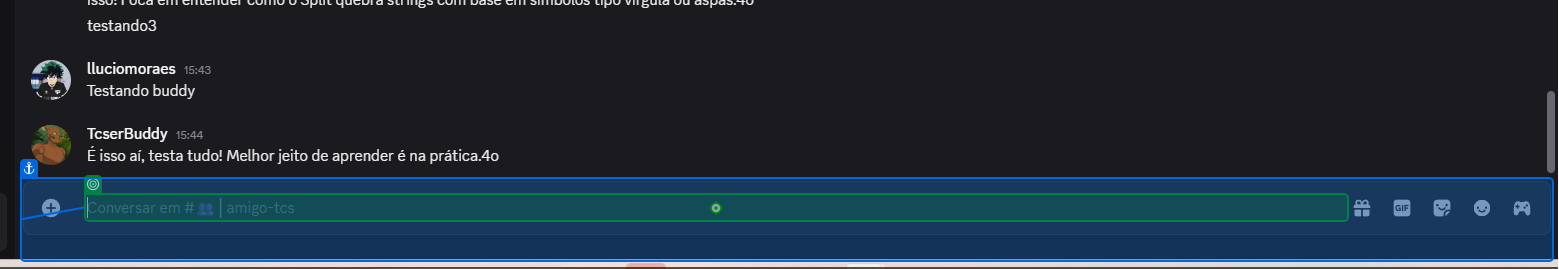
Task: Processo em Branco
Workflow: discordAutoBot

Step 1: type "BOT INICIALIZANDO! . . Aguarde, aquecendo neurônios. . . "

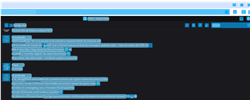
Step 2: CV Screen Scope 'DIV' on the ol in window 'Discord | #??│amigo-tcs | TCSer - study & relax' (chrome.exe)

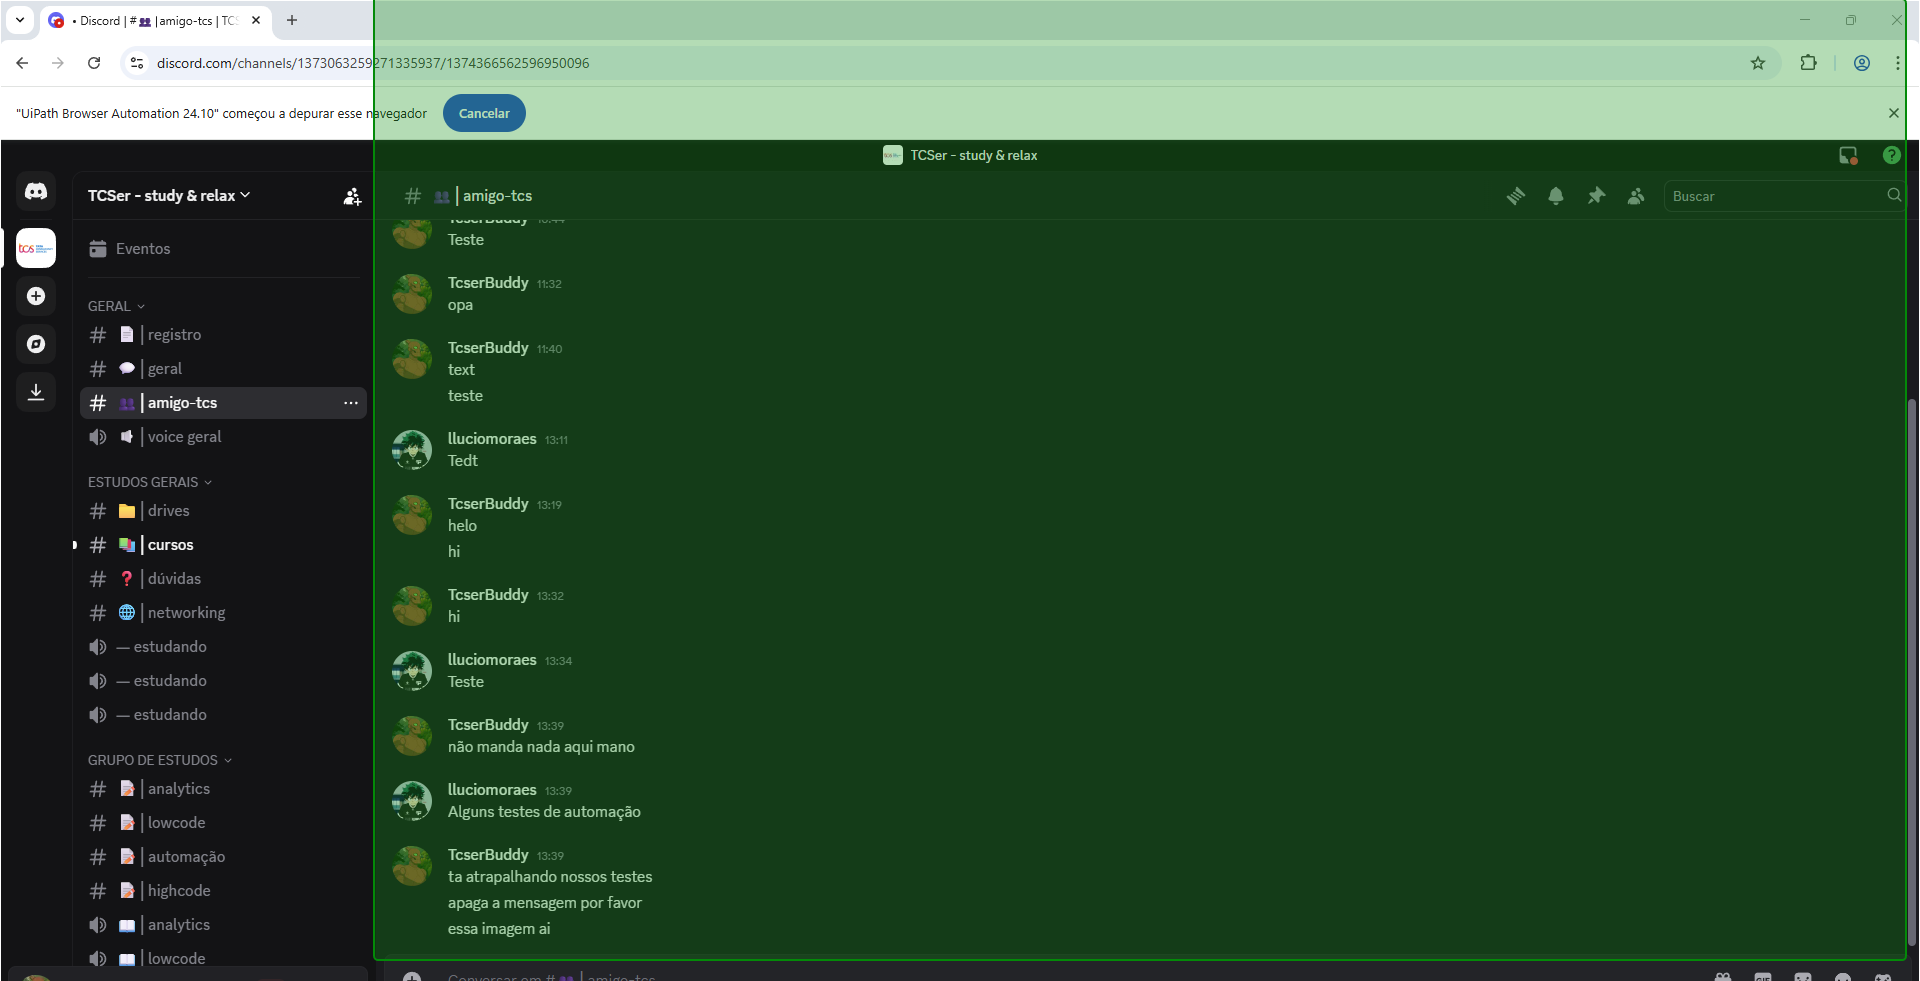
Step 3: get-text from 'message'

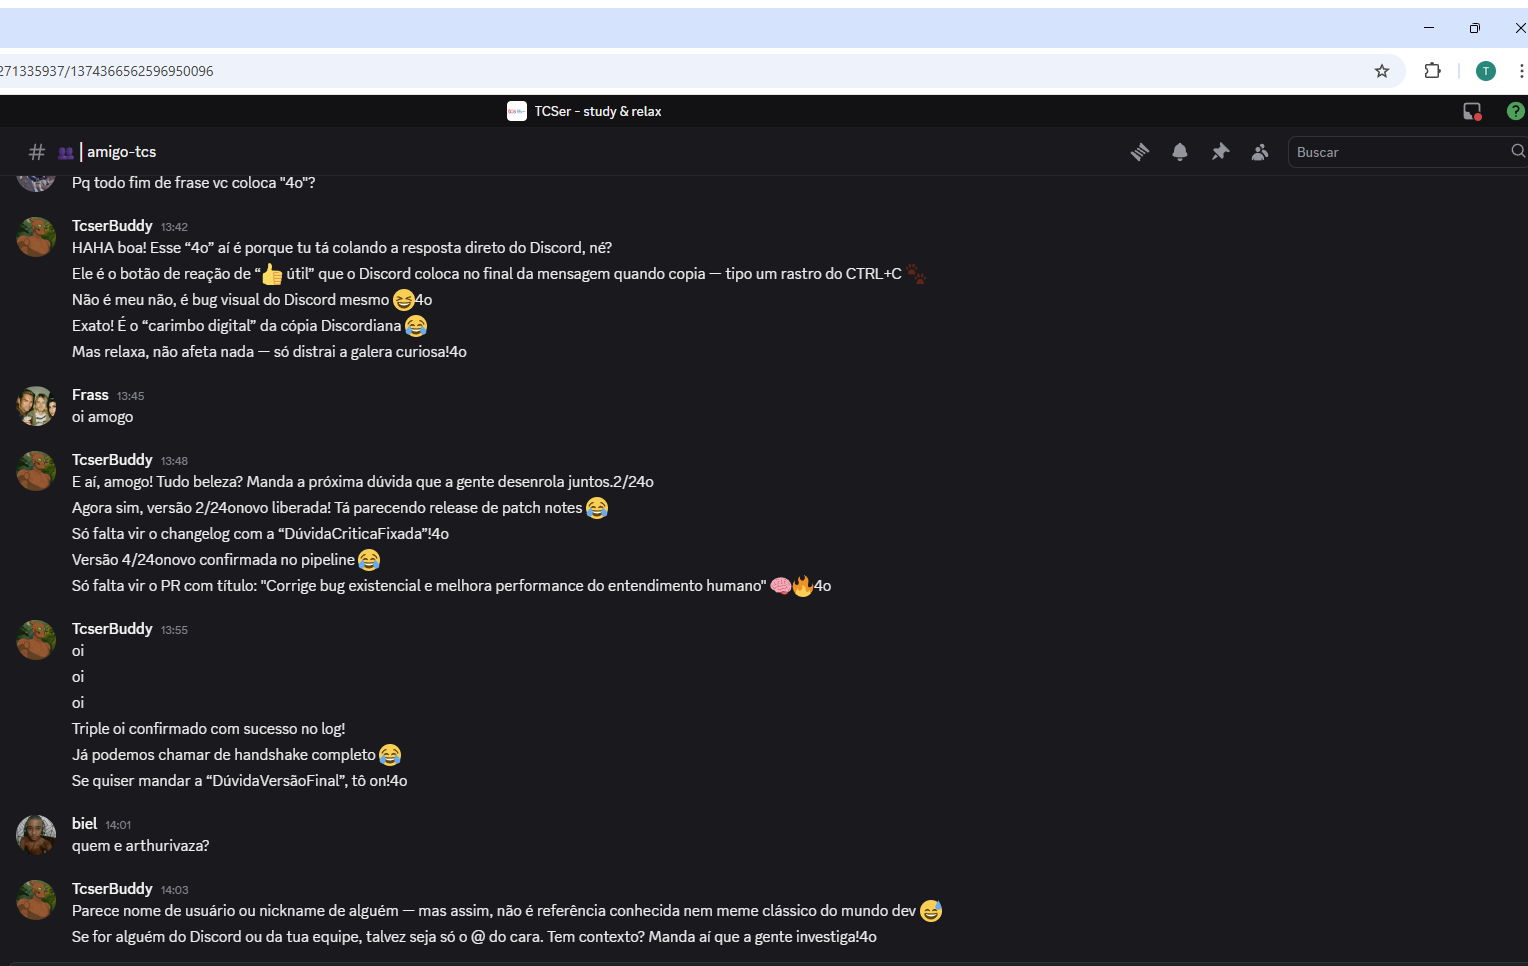
Step 4: Tela Principal

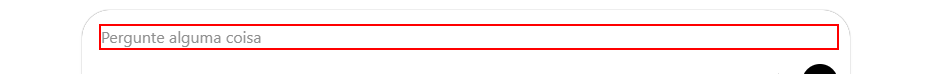
Step 5 [then]: click on the paragraph

Step 6: type [NovaMensagem] into 'TEXTAREA(1)' (no picture)

Step 7: type a value into the paragraph (same screen as step 5)

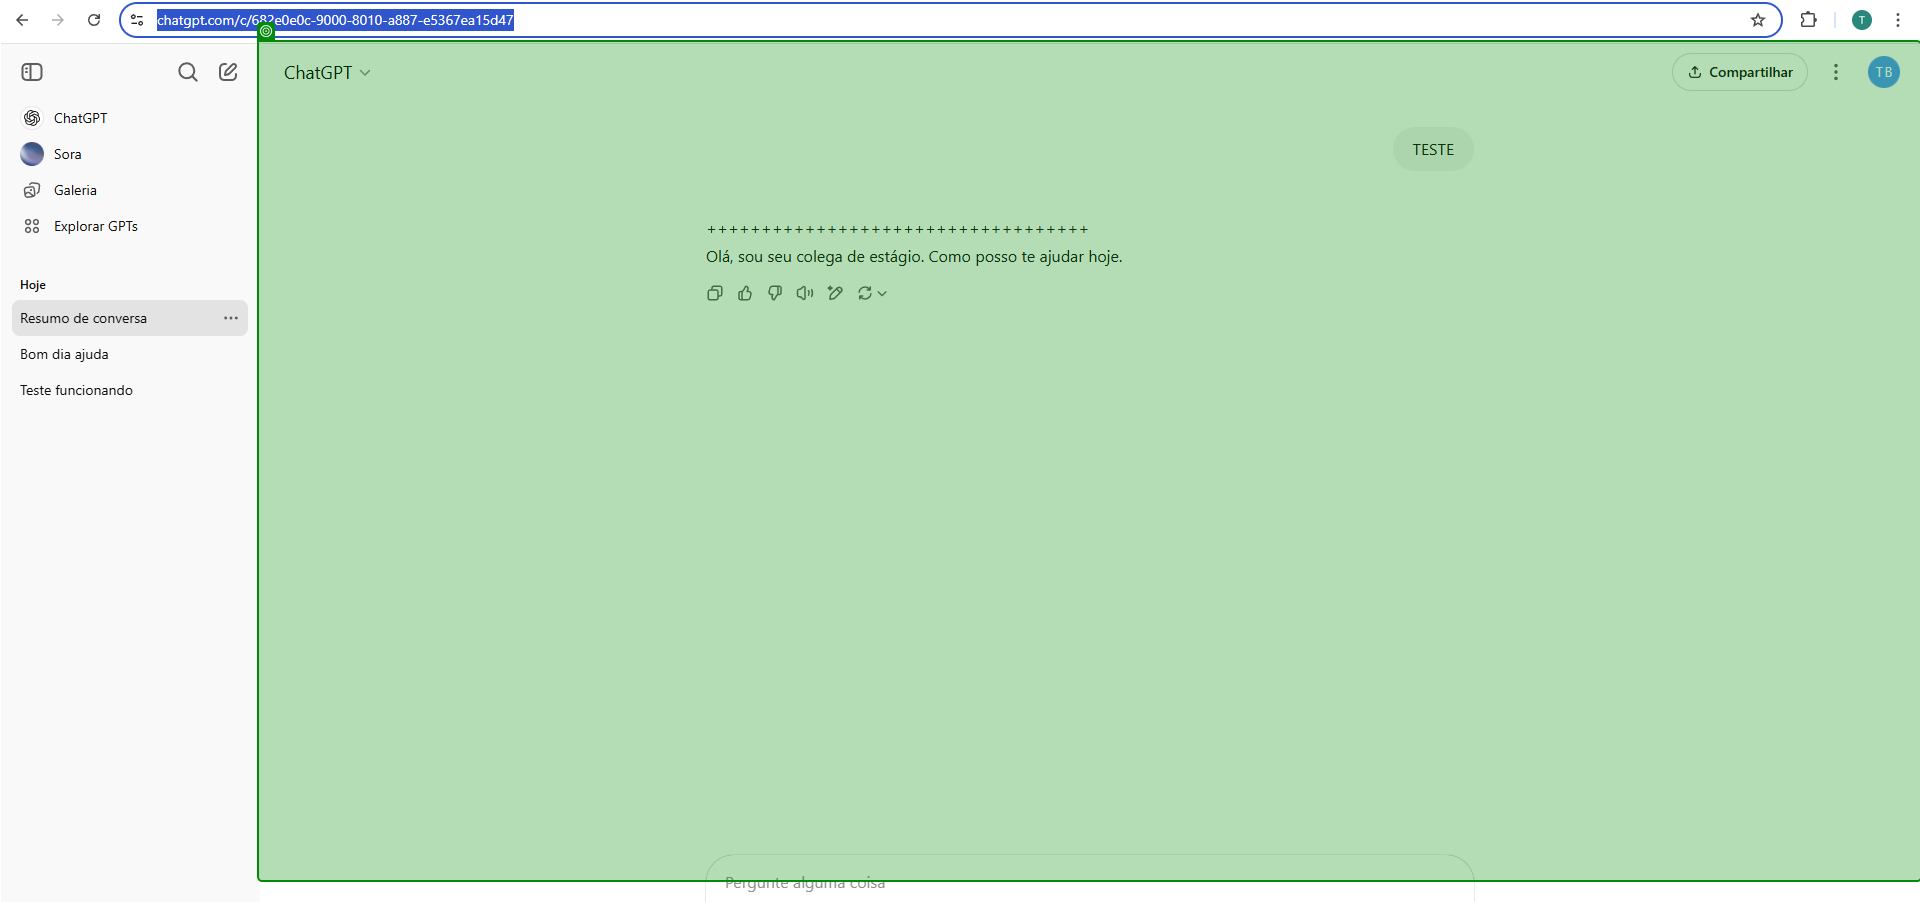
Step 8: get-text from 'Ah, saquei! Você quer c…'

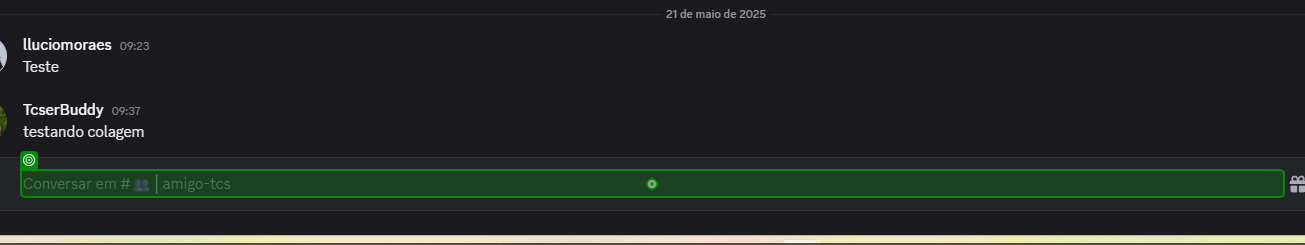
Step 9 [then]: click on 'Conversar em #│amigo-tcs'

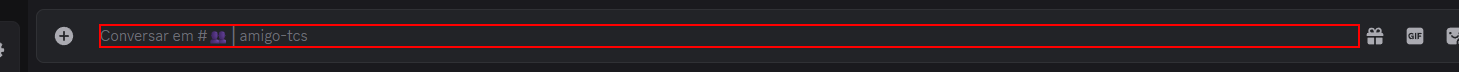
Step 10: type [GlobalVariablesNamespace.GlobalVariables.respostaDS] into the element

Step 11: type [GlobalVariablesNamespace.GlobalVariables.respostaDS] into 'Conversar em #│amigo-tcs' (same screen as step 9)

Step 12: click on 'Conversar em #│amigo-tcs' (same screen as step 9)

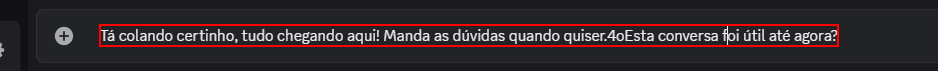
Step 13: type a value into the element

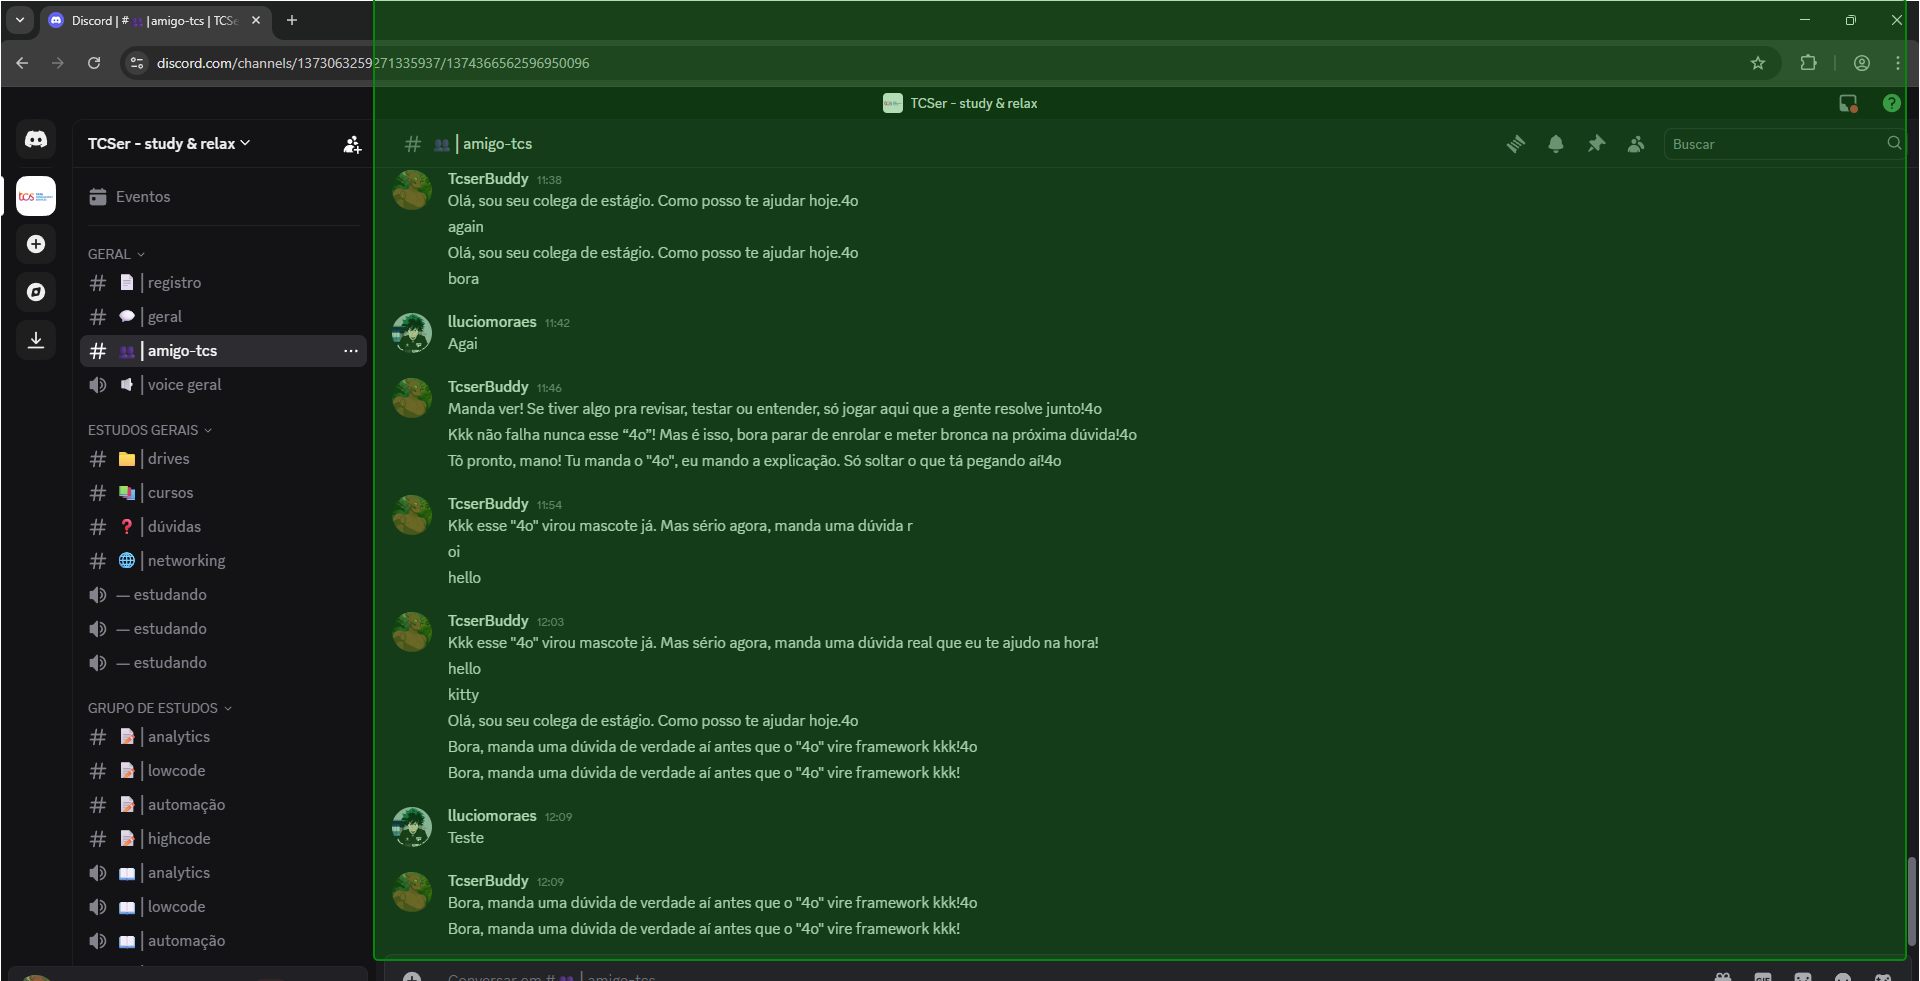
Step 14: get-text from 'Use as setas para cima …'